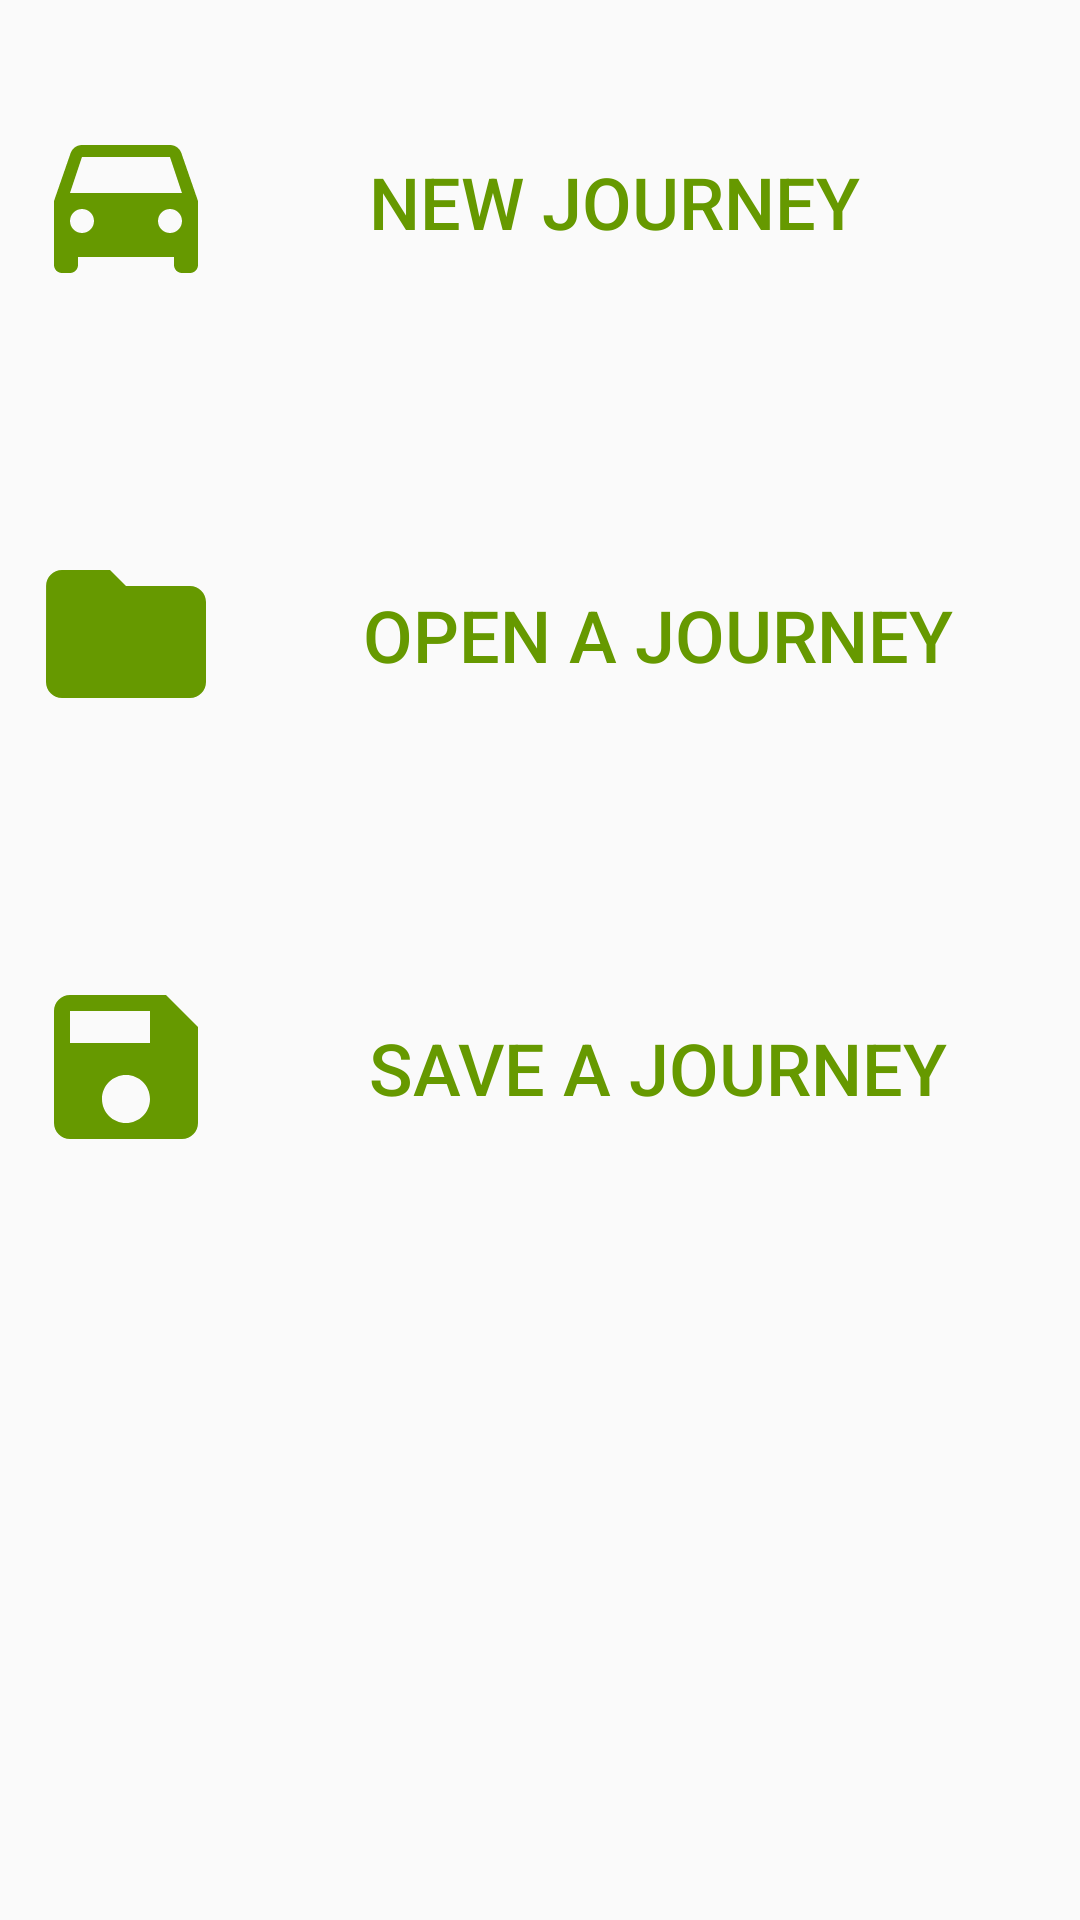

The Android layout XML behind this screen, and the referenced resources:
<!-- AndroidManifest.xml: application theme AppTheme -->
<!-- res/layout/linear_layout.xml -->
<?xml version="1.0" encoding="utf-8"?>
<LinearLayout xmlns:android="http://schemas.android.com/apk/res/android"
    xmlns:tools="http://schemas.android.com/tools"
    android:orientation="vertical" android:layout_width="match_parent"
    android:layout_height="match_parent">

    <LinearLayout
        android:orientation="horizontal"
        android:layout_width="match_parent"
        android:layout_height="match_parent"
        android:layout_weight=".25"
        android:paddingBottom="10dp"
        android:paddingEnd="5dp"
        android:paddingLeft="10dp"
        android:paddingRight="5dp"
        tools:ignore="RtlHardcoded">

        <Button
            android:text="@string/new_journey"
            android:layout_width="wrap_content"
            android:layout_height="match_parent"
            android:id="@+id/calculateButton"
            android:layout_weight="1"
            android:background="?android:attr/selectableItemBackground"
            android:drawableLeft="@drawable/ic_new_journey_green_64dp"
            android:textSize="24sp"
            android:drawablePadding="-20dp"
            android:onClick="onNewJourneyClick"
            tools:ignore="InefficientWeight,NestedWeights,RtlHardcoded" />
    </LinearLayout>

    <LinearLayout
        android:orientation="horizontal"
        android:layout_width="match_parent"
        android:layout_height="match_parent"
        android:layout_weight=".25"
        android:paddingBottom="10dp"
        android:paddingEnd="5dp"
        android:paddingLeft="10dp"
        android:paddingRight="5dp"
        tools:ignore="RtlHardcoded">

        <Button
            android:text="@string/open_journey"
            android:layout_width="0dp"
            android:layout_height="match_parent"
            android:id="@+id/button2"
            android:layout_weight="1"
            android:background="?android:attr/selectableItemBackground"
            android:drawableLeft="@drawable/ic_open_journey_green_64dp"
            android:drawablePadding="10dp"
            android:textSize="24sp"
            android:onClick="onOpenJourneyClick"
            tools:ignore="NestedWeights,RtlHardcoded" />
    </LinearLayout>

    <LinearLayout
        android:orientation="horizontal"
        android:layout_width="match_parent"
        android:layout_height="match_parent"
        android:layout_weight=".25"
        android:paddingBottom="10dp"
        android:paddingEnd="5dp"
        android:paddingLeft="10dp"
        android:paddingRight="5dp"
        tools:ignore="RtlHardcoded">

        <Button
            android:text="@string/save_journey"
            android:layout_width="0dp"
            android:layout_height="match_parent"
            android:id="@+id/button3"
            android:layout_weight="1"
            android:background="?android:attr/selectableItemBackground"
            android:drawableLeft="@drawable/ic_save_green_64dp"
            android:drawablePadding="10dp"
            android:textSize="24sp"
            android:onClick="onSaveJourneyClick"
            tools:ignore="NestedWeights,RtlHardcoded" />
    </LinearLayout>

    <LinearLayout
        android:orientation="horizontal"
        android:layout_width="match_parent"
        android:layout_height="207dp"
        tools:ignore="UselessLeaf"></LinearLayout>
</LinearLayout>
<!-- resources referenced by this layout -->
<resources>
  <!-- drawable ic_new_journey_green_64dp (drawable) -->
  <vector android:height="64dp" android:viewportHeight="24.0"
      android:viewportWidth="24.0" android:width="64dp" xmlns:android="http://schemas.android.com/apk/res/android">
      <path android:fillColor="#ff669900" android:pathData="M18.92,6.01C18.72,5.42 18.16,5 17.5,5h-11c-0.66,0 -1.21,0.42 -1.42,1.01L3,12v8c0,0.55 0.45,1 1,1h1c0.55,0 1,-0.45 1,-1v-1h12v1c0,0.55 0.45,1 1,1h1c0.55,0 1,-0.45 1,-1v-8l-2.08,-5.99zM6.5,16c-0.83,0 -1.5,-0.67 -1.5,-1.5S5.67,13 6.5,13s1.5,0.67 1.5,1.5S7.33,16 6.5,16zM17.5,16c-0.83,0 -1.5,-0.67 -1.5,-1.5s0.67,-1.5 1.5,-1.5 1.5,0.67 1.5,1.5 -0.67,1.5 -1.5,1.5zM5,11l1.5,-4.5h11L19,11L5,11z"/>
  </vector>
  <!-- drawable ic_open_journey_green_64dp (drawable) -->
  <vector android:height="64dp" android:viewportHeight="24.0"
      android:viewportWidth="24.0" android:width="64dp" xmlns:android="http://schemas.android.com/apk/res/android">
      <path android:fillColor="#ff669900" android:pathData="M10,4H4c-1.1,0 -1.99,0.9 -1.99,2L2,18c0,1.1 0.9,2 2,2h16c1.1,0 2,-0.9 2,-2V8c0,-1.1 -0.9,-2 -2,-2h-8l-2,-2z"/>
  </vector>
  <!-- drawable ic_save_green_64dp (drawable) -->
  <vector android:height="64dp" android:viewportHeight="24.0"
      android:viewportWidth="24.0" android:width="64dp" xmlns:android="http://schemas.android.com/apk/res/android">
      <path android:fillColor="#ff669900" android:pathData="M17,3L5,3c-1.11,0 -2,0.9 -2,2v14c0,1.1 0.89,2 2,2h14c1.1,0 2,-0.9 2,-2L21,7l-4,-4zM12,19c-1.66,0 -3,-1.34 -3,-3s1.34,-3 3,-3 3,1.34 3,3 -1.34,3 -3,3zM15,9L5,9L5,5h10v4z"/>
  </vector>
  <string name="new_journey">NEW JOURNEY</string>
  <string name="open_journey">OPEN A JOURNEY</string>
  <string name="save_journey">SAVE A JOURNEY</string>
  <style name="AppTheme" parent="Theme.AppCompat.Light.DarkActionBar">
          
          <item name="colorPrimary">@android:color/holo_green_dark</item>
          <item name="colorPrimaryDark">@color/colorPrimaryDark</item>
          <item name="colorAccent">@android:color/holo_green_dark</item>
          <item name="android:navigationBarColor">@android:color/holo_green_dark</item>
          <item name="android:statusBarColor">@android:color/holo_green_dark</item>
          <item name="android:textColorPrimary">@android:color/holo_green_dark</item>
      </style>
  <!-- not gathered from this repository: default colours our renderer supplied (Android Studio template values) -->
  <color name="colorPrimaryDark">#FF3700B3</color>
</resources>
